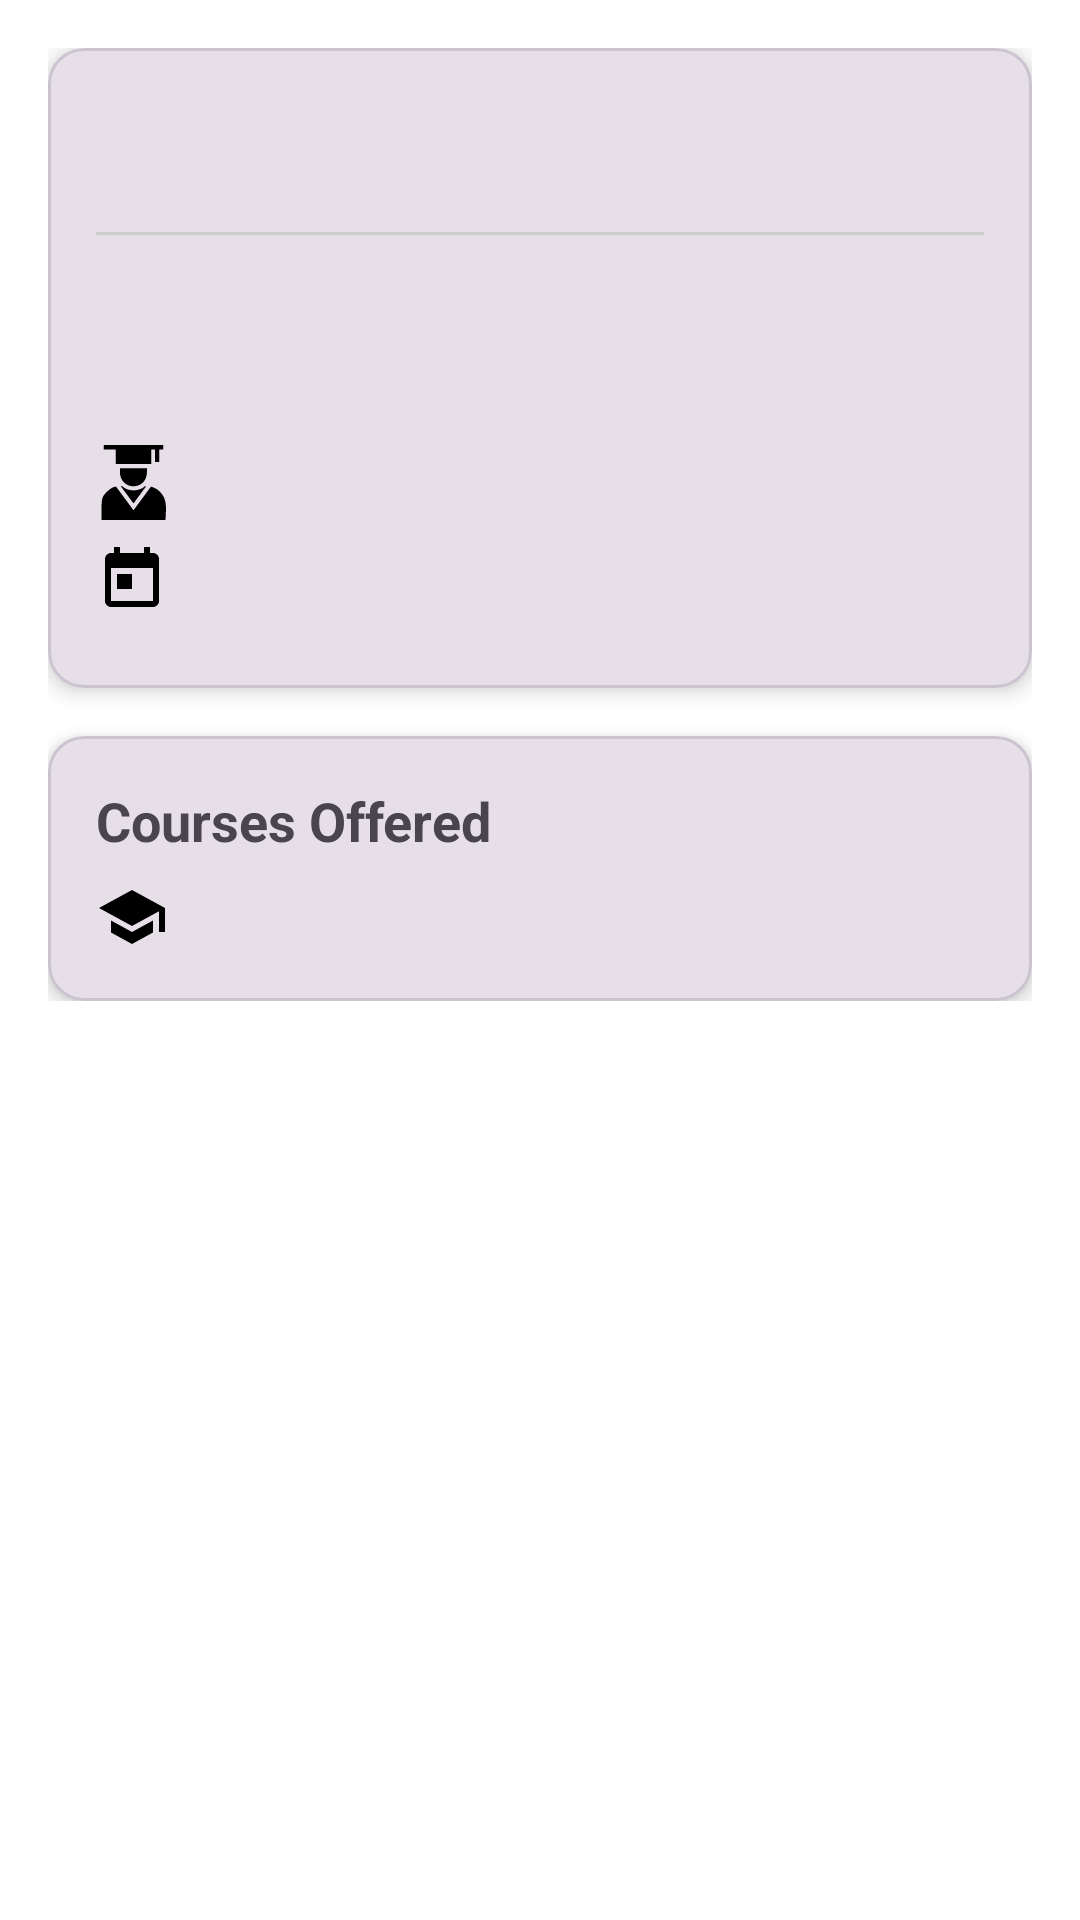

Here is an Android app screen rendered from its layout file. Give the layout XML and the strings, colors and styles it references.
<!-- AndroidManifest.xml: application theme Theme.Testapp -->
<!-- res/layout/dialog_college_details.xml -->
<?xml version="1.0" encoding="utf-8"?>
<ScrollView
    xmlns:android="http://schemas.android.com/apk/res/android"
    xmlns:app="http://schemas.android.com/apk/res-auto"
    android:layout_width="match_parent"
    android:layout_height="wrap_content">

    <LinearLayout
        android:layout_width="match_parent"
        android:layout_height="wrap_content"
        android:orientation="vertical"
        android:padding="16dp">

        <com.google.android.material.card.MaterialCardView
            android:layout_width="match_parent"
            android:layout_height="wrap_content"
            app:cardCornerRadius="12dp"
            app:cardElevation="4dp"
            android:layout_marginBottom="16dp">

            <LinearLayout
                android:layout_width="match_parent"
                android:layout_height="wrap_content"
                android:orientation="vertical"
                android:padding="16dp">

                <TextView
                    android:id="@+id/tvDialogCollegeName"
                    android:layout_width="match_parent"
                    android:layout_height="wrap_content"
                    android:textSize="22sp"
                    android:fontFamily="@font/akayakanadaka_regular"
                    android:textStyle="bold"
                    android:textAlignment="center"
                    android:layout_marginBottom="16dp"/>

                <View
                    android:layout_width="match_parent"
                    android:layout_height="1dp"
                    android:background="#CCCCCC"
                    android:layout_marginBottom="16dp"/>

                <TextView
                    android:id="@+id/tvDialogLocation"
                    android:layout_width="match_parent"
                    android:layout_height="wrap_content"
                    android:fontFamily="@font/acme_regular"
                    android:drawableTint="@color/black"
                    android:drawableStart="@drawable/ic_location"
                    android:drawablePadding="8dp"
                    android:layout_marginBottom="8dp"/>

                <TextView
                    android:id="@+id/tvDialogRating"
                    android:layout_width="match_parent"
                    android:layout_height="wrap_content"
                    android:drawableTint="@color/black"
                    android:fontFamily="@font/acme_regular"
                    android:drawableStart="@drawable/ic_star"
                    android:drawablePadding="8dp"
                    android:layout_marginBottom="8dp"/>

                <TextView
                    android:id="@+id/tvDialogCutoff"
                    android:layout_width="match_parent"
                    android:layout_height="wrap_content"
                    android:fontFamily="@font/acme_regular"
                    android:drawableTint="@color/black"
                    android:drawableStart="@drawable/graduation_vector"
                    android:drawablePadding="8dp"
                    android:layout_marginBottom="8dp"/>

                <TextView
                    android:id="@+id/tvDialogFoundedYear"
                    android:layout_width="match_parent"
                    android:layout_height="wrap_content"
                    android:fontFamily="@font/acme_regular"
                    android:drawableStart="@drawable/ic_calendar"
                    android:drawableTint="@color/black"
                    android:drawablePadding="8dp"
                    android:layout_marginBottom="8dp"/>
            </LinearLayout>
        </com.google.android.material.card.MaterialCardView>

        <com.google.android.material.card.MaterialCardView
            android:layout_width="match_parent"
            android:layout_height="wrap_content"
            app:cardCornerRadius="12dp"
            app:cardElevation="4dp">

            <LinearLayout
                android:layout_width="match_parent"
                android:layout_height="wrap_content"
                android:orientation="vertical"
                android:padding="16dp">

                <TextView
                    android:layout_width="match_parent"
                    android:layout_height="wrap_content"
                    android:text="Courses Offered"
                    android:textSize="18sp"
                    android:textStyle="bold"
                    android:layout_marginBottom="8dp"/>

                <TextView
                    android:id="@+id/tvDialogCourses"
                    android:layout_width="match_parent"
                    android:layout_height="wrap_content"
                    android:fontFamily="@font/acme_regular"
                    android:drawableTint="@color/black"
                    android:drawableStart="@drawable/ic_courses"
                    android:drawablePadding="8dp"/>
            </LinearLayout>
        </com.google.android.material.card.MaterialCardView>
    </LinearLayout>
</ScrollView>
<!-- resources referenced by this layout -->
<resources>
  <color name="black">#FF000000</color>
  <!-- drawable graduation_vector: vector/xml drawable (drawable, 3754 chars, omitted) -->
  <!-- drawable ic_calendar (drawable) -->
  <vector xmlns:android="http://schemas.android.com/apk/res/android"
      android:width="24dp"
      android:height="24dp"
      android:viewportWidth="24"
      android:viewportHeight="24">
      <path
          android:fillColor="#000000"
          android:pathData="M19,3h-1V1h-2v2H8V1H6v2H5C3.89,3 3.01,3.9 3.01,5L3,19c0,1.1 0.89,2 2,2h14c1.1,0 2,-0.9 2,-2V5C21,3.9 20.1,3 19,3zM19,19H5V8h14V19zM7,10h5v5H7V10z"/>
  </vector>
  <!-- drawable ic_courses (drawable) -->
  <vector xmlns:android="http://schemas.android.com/apk/res/android"
      android:width="24dp"
      android:height="24dp"
      android:viewportWidth="24"
      android:viewportHeight="24">
      <path
          android:fillColor="#4CAF50"
          android:pathData="M12,3L1,9L12,15L21,10.09V17H23V9M5,13.18V17.18L12,21L19,17.18V13.18L12,17L5,13.18Z"/>
  </vector>
  <style name="Theme.Testapp" parent="Base.Theme.Testapp" />
  <style name="Base.Theme.Testapp" parent="Theme.Material3.DayNight.NoActionBar">
          
          <item name="colorPrimary">#000000</item>
          <item name="colorPrimaryDark">#FFFFFF</item>
          <item name="colorAccent">#000000</item>
  
          
          <item name="materialThemeOverlay">@null</item>
  
          
          <item name="android:windowLightStatusBar">true</item>
          <item name="android:windowContentTransitions">true</item>
          <item name="android:navigationBarColor">@android:color/white</item>
          <item name="android:windowBackground">@android:color/black</item>
          <item name="android:windowIsTranslucent">true</item>
          <item name="statusBarForeground">@android:color/transparent</item>
  
          
          <item name="android:statusBarColor">@android:color/transparent</item>
      </style>
</resources>
